Run: headless pygame with SDL's dummy video driver; simulated clock (each Clock.tick advances the game by its frame time, no real sleeping); random seed 0; keys injected as events and as key.get_pressed() state; no mouse input.
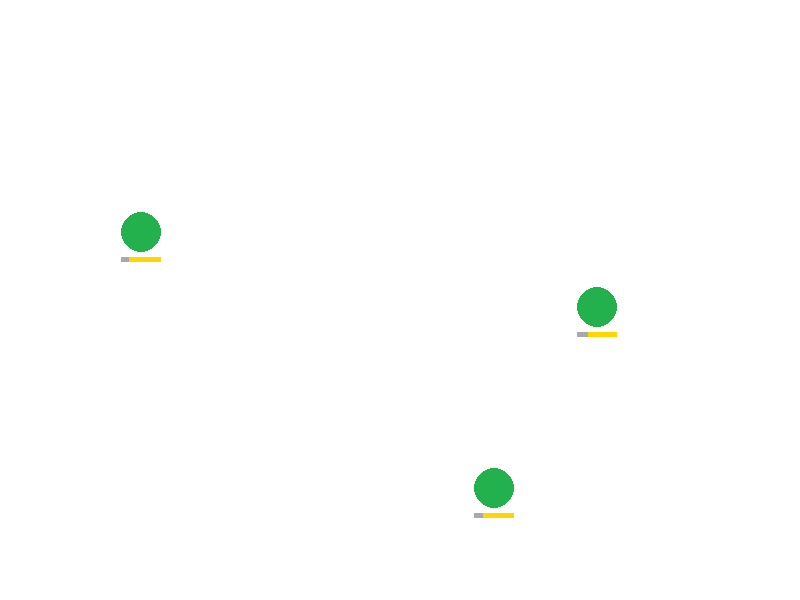
Frame 1 of 4 · flips 1–60 · no input
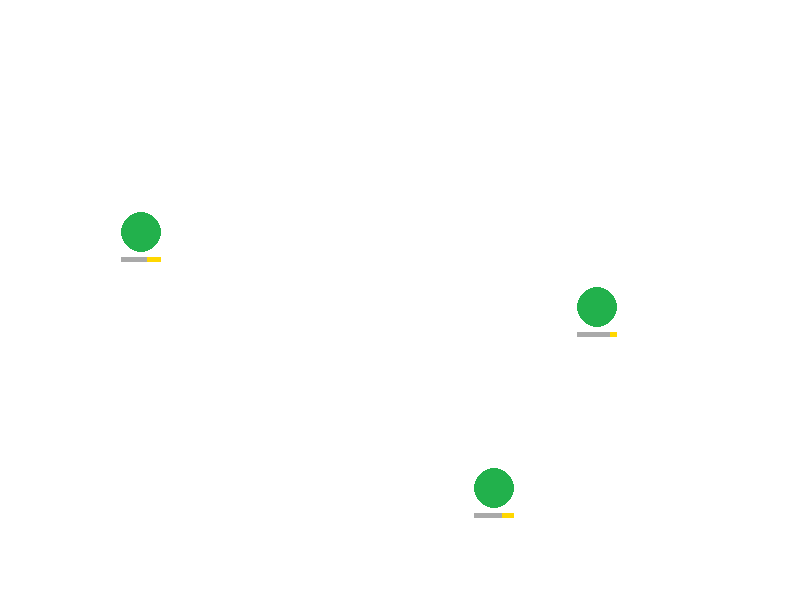
Frame 2 of 4 · flips 61–180 · tapped SPACE, RETURN · held RIGHT (→), D
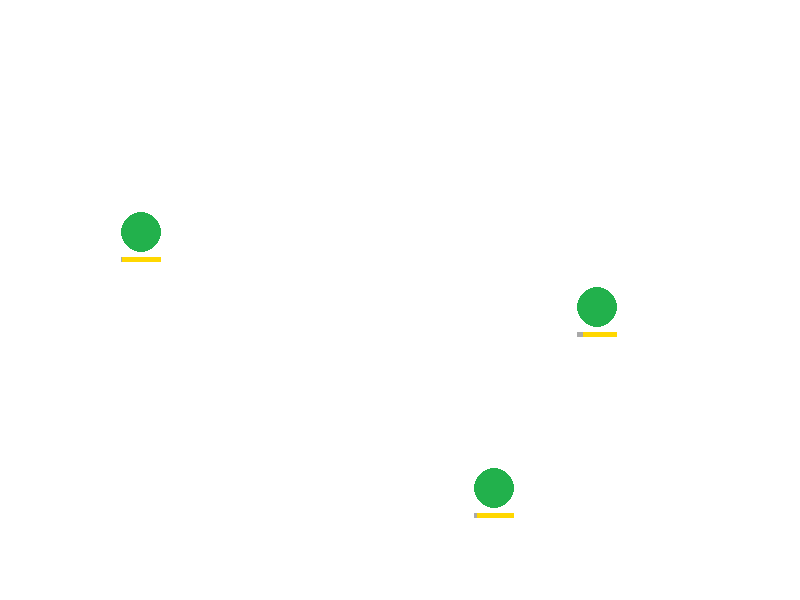
Frame 3 of 4 · flips 181–300 · held DOWN (↓), S
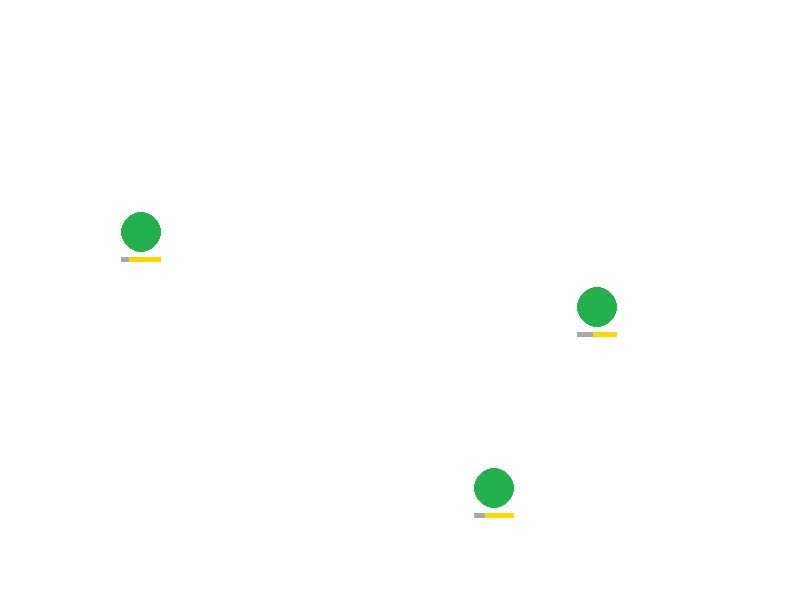
Frame 4 of 4 · flips 301–420 · held LEFT (←), A, UP (↑), W

The pygame program that drew these frames:

import pygame
import random

# Konstanten
WIDTH, HEIGHT = 800, 600
FPS = 30

# Farben
WHITE = (255, 255, 255)
GREEN = (34, 177, 76)
GRAY = (169, 169, 169)
YELLOW = (255, 215, 0)

# Initialisiere Pygame
pygame.init()
screen = pygame.display.set_mode((WIDTH, HEIGHT))
clock = pygame.time.Clock()

# Baustellen-Klassen
class Baustelle:
    PHASEN = ["Fräsen", "Oberflächenbearbeitung", "Asphaltieren", "Walzen"]
    LEISTUNG = {"Fräsen": 50, "Oberflächenbearbeitung": 21, "Asphaltieren": 30, "Walzen": 48}
    
    def __init__(self, x, y, masse):
        self.x = x
        self.y = y
        self.masse = masse  # Gesamtmasse in Tonnen
        self.phase_index = 0
        self.fortschritt = 0
    
    def update(self):
        if self.phase_index < len(self.PHASEN):
            phase = self.PHASEN[self.phase_index]
            self.fortschritt += self.LEISTUNG[phase] / FPS
            if self.fortschritt >= self.masse:
                self.fortschritt = 0
                self.phase_index += 1
    
    def draw(self, screen):
        pygame.draw.circle(screen, GREEN, (self.x, self.y), 20)
        pygame.draw.rect(screen, YELLOW, (self.x - 20, self.y + 25, 40, 5))
        pygame.draw.rect(screen, GRAY, (self.x - 20, self.y + 25, int(40 * (self.fortschritt / self.masse)), 5))

# Spiel-Setup
baustellen = [Baustelle(random.randint(100, 700), random.randint(100, 500), random.randint(200, 500)) for _ in range(3)]

running = True
while running:
    screen.fill(WHITE)
    
    for event in pygame.event.get():
        if event.type == pygame.QUIT:
            running = False
    
    for baustelle in baustellen:
        baustelle.update()
        baustelle.draw(screen)
    
    pygame.display.flip()
    clock.tick(FPS)

pygame.quit()
